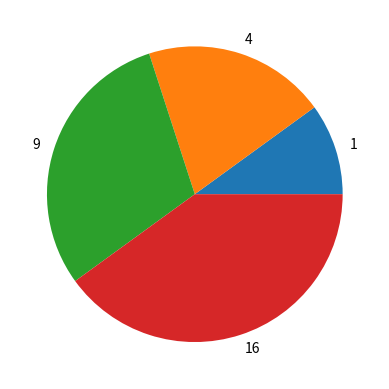
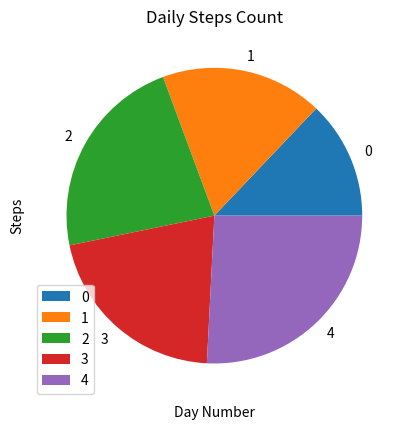

The matplotlib source for these figures, in order:
import matplotlib.pyplot as plt
import pandas as pd
import numpy as np

# x axis data
x = np.array([1,2,3,4])

# y axis data
y = x**2

# Scatter plot using matplotlib
plt.pie(x, labels=y)
plt.show()

# scatter plot using pandas
data ={
    "Day": ["Mon","Tue","Wed","Thu","Fri"],
    "Steps":[4000,5500,7000,6500,8000]
}

df = pd.DataFrame(data)
df.plot(x="Day", y="Steps", kind="pie")
plt.title("Daily Steps Count")
plt.xlabel("Day Number")
plt.ylabel("Steps")
plt.show()
